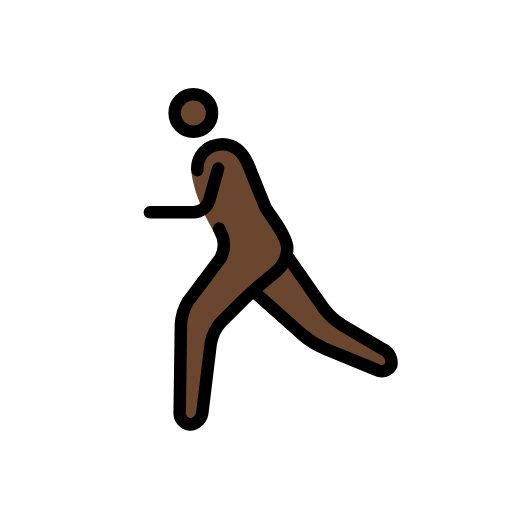
t = 0.00 s
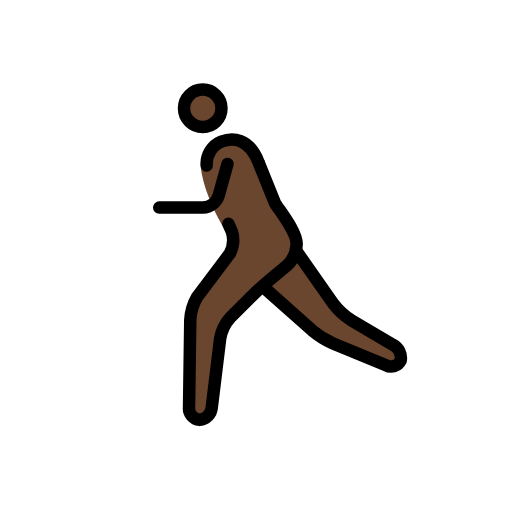
t = 0.23 s
t = 0.38 s: frame unchanged from t = 0.23 s, image omitted
t = 0.60 s: frame unchanged from t = 0.00 s, image omitted
t = 0.83 s: frame unchanged from t = 0.23 s, image omitted
t = 0.98 s: frame unchanged from t = 0.23 s, image omitted

The animated SVG that drew these frames (rendered in a browser with its animation timeline set to each time). Animation: 1 SMIL element (animateTransform=1); one cycle of 1.20 s, repeats indefinitely.

<?xml version='1.0' encoding='utf-8'?>
<svg xmlns="http://www.w3.org/2000/svg" id="emoji" viewBox="-5 -5 82 82" width="200" height="200" role="img">
  <title>OpenMoji: man running: dark skin tone</title><g><g id="color" />
  <g id="skin">
    <circle cx="26.9688" cy="13.0938" r="3" fill="#6a462f" />
    <path fill="#6a462f" d="M26.665,22.585s.3038,3.708,3.3038,9.042c.2441.4345,1.5316,2.7838,1.5316,2.7838L25,45l-.25,18h3.4238L30,48l6-6,6-5V33L36,22" />
    <polyline fill="#6a462f" points="42 36 49 46 59.167 52 58.167 55 46 50 37 42" />
    <path fill="#6a462f" d="M36,22c-2-4-4.3594-4.2329-6.0312-3.583A4.1078,4.1078,0,0,0,28,24" />
  </g>
  <g id="line">
    <circle cx="26.9688" cy="13.0938" r="3" fill="none" stroke="#000" stroke-miterlimit="10" stroke-width="2" />
    <path fill="none" stroke="#000" stroke-linecap="round" stroke-linejoin="round" stroke-width="2" d="M42,36l5.8535,8.3613a11.0249,11.0249,0,0,0,2.8692,2.6553l6.7216,3.9668A2.3633,2.3633,0,0,1,58.667,53.5a1.69,1.69,0,0,1-2.35.74L47.85,50.76a14.1043,14.1043,0,0,1-3.3447-2.0889L37,42" />
    <path fill="none" stroke="#000" stroke-linecap="round" stroke-linejoin="round" stroke-width="2" d="M31.0839,31.5874s.26.5937.5761,1.32a4.72,4.72,0,0,1-.3515,3.46l-5.2343,6.9444A8.3233,8.3233,0,0,0,24.9727,47l-.1954,14a1.8486,1.8486,0,0,0,1.6846,2,2.1751,2.1751,0,0,0,1.9541-1.9854l1.3418-11.0292a6.789,6.789,0,0,1,1.6563-3.3995l3.1718-3.1718c.7774-.7774,2.1055-1.99,2.95-2.6944L40.4639,38.28A4.8637,4.8637,0,0,0,42,35h0c.2291-1.9913-2.9451-5.7835-3.4724-6.7494l-2.5217-6.2574" />
    <path fill="none" stroke="#000" stroke-linecap="round" stroke-linejoin="round" stroke-width="2" d="M35.9337,21.7988c-1.5315-4.06-4.2931-4.0317-5.9649-3.3818A3.859,3.859,0,0,0,27.6,22.251" />
    <path fill="none" stroke="#000" stroke-linecap="round" stroke-linejoin="round" stroke-width="2" d="M30.9375,22l-1.4189,5.0771A2.7758,2.7758,0,0,1,27,29H20" />
  </g>
<animateTransform attributeName="transform" type="translate" values="-1 0;1 -1;-1 0;1 -1;-1 0" dur="1.2s" repeatCount="indefinite" /></g></svg>
